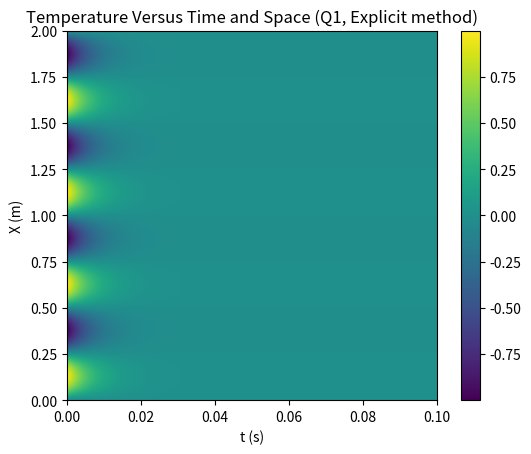

This chart was generated by the following Python code: (Note: this script raises an exception after producing the figure.)
import numpy as np
from numpy import pi
import matplotlib.pyplot as plt


# noinspection PyUnboundLocalVariable
def solve_1D_heat_equation(T_x_t0, T_x0_t, T_xf_t, x_0, x_f, delta_x, t_0, t_f, delta_t,
                           heat_flux_x0=False, heat_flux_xf=False, alpha=1, method="Explicit", max_saves=500):
    """
    Solves the 1D heat equation.
    All boundary condition functions must be vectorized
    (i.e. they should be capable of taking and returning numpy arrays).

    :param T_x_t0: Temperature at t=t_0, as a function of x.
    :param T_x0_t: Temperature or temperature derivative at x=x_0, as a function of time.
    :param T_xf_t: Temperature or temperature derivative at x=x_f, as a function of time.
    :param x_0: The starting x coordinate. Typically 0.
    :param x_f: The ending x coordinate.
    :param delta_x: The distance between grid points for x (between x_0 and x_f).
    :param t_0: The starting time, typically 0.
    :param t_f: The ending time.
    :param delta_t: The time step to take.
    :param heat_flux_x0: If true, then the boundary condition for x=x_0 specifies the temperature gradient
                         (i.e. heat flux) instead of the temperature.
    :param heat_flux_xf: If true, then the boundary condition for x=x_f specifies the temperature gradient
                         (i.e. heat flux) instead of the temperature.
    :param alpha: The thermal diffusivity.
    :param method: The method to use. Must be either "Explicit" or "Crank-Nicolson".
    :param max_saves: The maximum number of time steps to save, for ram saving purposes.
    :return: The matrix of temperature values, where the indices corresponds to the x and t values respectively.
    """
    if 1 - 2 * alpha * delta_t / delta_x ** 2 <= 0:
        raise Exception("Unstable combination of delta_t and delta_x!")

    x_values, delta_x = np.linspace(x_0, x_f, int(np.ceil((x_f - x_0) / delta_x)), retstep=True)
    t = t_0
    T = T_x_t0(x_values)

    t_values = np.array([t])
    T_values = np.copy(T)

    if method == 'Crank-Nicolson':
        r = alpha * delta_t / (2 * delta_x ** 2)
        # Create matrix with 1 + 2r as all diagonal elements, except first and last which are 1
        a = (1 + 2 * r) * np.eye(len(T))
        a[0, 0] = a[-1, -1] = 1

        # Set all off-diagonal elements to -r
        for k in range(1, len(T) - 1):
            a[k, k - 1] = a[k, k + 1] = -r

        # Set the off diagonal elements to 0 if direct boundary conditions are given,
        # or -1 if heat flux conditions are given
        a[0, 1] = -1 if heat_flux_x0 else 0
        a[-1, -2] = -1 if heat_flux_xf else 0

    count = 0
    save_frequency = np.ceil((t_f - t_0) / delta_t / max_saves)
    while t < t_f:
        # crank nicolson
        if method == 'Crank-Nicolson':
            b = np.concatenate(([- delta_x * T_x0_t(t) if heat_flux_x0 else T_x0_t(t)],
                                r * T[:-2] + (1 - 2 * r) * T[1:-1] + r * T[2:],
                                [delta_x * T_xf_t(t) if heat_flux_xf else T_xf_t(t)]))
            t += delta_t
            T = solve_tridiagonal(np.copy(a), b)
        elif method == 'Explicit':
            # calculate the spatial second derivative
            T_xx = (T[:-2] - 2 * T[1:-1] + T[2:]) / delta_x ** 2

            # perform step
            t += delta_t
            T[1:-1] += alpha * T_xx * delta_t

            # apply starting boundary condition
            if heat_flux_x0:
                T[0] = T[1] - delta_x * T_x0_t(t)
            else:
                T[0] = T_x0_t(t)

            # apply ending boundary condition
            if heat_flux_xf:
                T[-1] = T[-2] + delta_x * T_xf_t(t)
            else:
                T[-1] = T_xf_t(t)

        count += 1
        if count % save_frequency == 0:
            t_values = np.append(t_values, t)
            T_values = np.column_stack((T_values, T))

            print((t - t_0) / (t_f - t_0) * 100, "%")

    return T_values


def solve_tridiagonal(a, b):
    """
    Solves the system of equations ax=b, where a is a tridiagonal matrix.
    This function essentially just implements a special case of gaussian elimination.
    """
    if a.shape[0] != a.shape[1] or a.shape[0] != len(b):
        raise Exception('a must be square with the same size as b!')

    # cancel out lowest diagonal by rippling through
    for k in range(0, len(b) - 1):
        factor = a[k + 1, k] / a[k, k]
        a[k + 1, k:k + 3] -= factor * a[k, k:k + 3]
        b[k + 1] -= factor * b[k]

    # cancel out upper diagonal by rippling through
    for k in range(len(b) - 1, 1, -1):
        factor = a[k - 1, k] / a[k, k]
        # Divide
        # Don't actually have to do division for matrix, since all the a[k -1, k] become 0 and will not be used again
        a[k - 1, k] -= factor * a[k, k]
        b[k - 1] -= factor * b[k]

    # a is now a diagonal matrix, so we can simply divide to get the desired solution vector
    return b / np.diagonal(a)


def graph_1a(x_0=0, x_f=2, delta_x=0.01, t_0=0, t_f=0.1, delta_t=1e-6, interpolation=None):
    for method in ["Explicit", "Crank-Nicolson"]:
        T1_values = solve_1D_heat_equation(lambda x: np.sin(4 * pi * x), lambda t: 0, lambda t: 0,
                                           x_0, x_f, delta_x, t_0, t_f, delta_t, method=method)

        plt.imshow(T1_values, interpolation=interpolation, origin='lower', extent=[t_0, t_f, x_0, x_f],
                   aspect=(t_f - t_0) / (x_f - x_0))
        plt.colorbar()
        plt.title('Temperature Versus Time and Space (Q1, ' + method + ' method)')
        plt.xlabel('t (s)')
        plt.ylabel('X (m)')
        plt.savefig('Graphs/1a_graph1_' + method + '.png')
        plt.clf()

        T1_analytical = analytical_solution_1(np.linspace(x_0, x_f, T1_values.shape[0]),
                                              np.linspace(t_0, t_f, T1_values.shape[1]))
        plt.imshow(T1_values - T1_analytical, interpolation=interpolation, origin='lower', extent=[t_0, t_f, x_0, x_f],
                   aspect=(t_f - t_0) / (x_f - x_0))
        plt.colorbar()
        plt.title('Residual Versus Time and Space (Q1, ' + method + ' method)')
        plt.xlabel('t (s)')
        plt.ylabel('X (m)')
        plt.savefig('Graphs/1a_graph1_' + method + '_error.png')
        plt.clf()

        T2_values = solve_1D_heat_equation(lambda x: np.sin(2 * pi * x), lambda t: 0, lambda t: np.sin(pi * t),
                                           x_0, x_f, delta_x, t_0, t_f, delta_t, method=method)
        plt.imshow(T2_values, interpolation=interpolation, origin='lower', extent=[t_0, t_f, x_0, x_f],
                   aspect=(t_f - t_0) / (x_f - x_0))
        plt.colorbar()
        plt.title('Temperature Versus Time and Space (Q2, ' + method + ' method)')
        plt.xlabel('t (s)')
        plt.ylabel('X (m)')
        plt.savefig('Graphs/1a_graph2_' + method + '.png')
        plt.clf()

        T3_values = solve_1D_heat_equation(lambda x: np.sin(2 * pi * x), lambda t: 0, lambda t: 0,
                                           x_0, x_f, delta_x, t_0, t_f, delta_t,
                                           heat_flux_x0=True, heat_flux_xf=True, method=method)
        plt.imshow(T3_values, interpolation=interpolation, origin='lower', extent=[t_0, t_f, x_0, x_f],
                   aspect=(t_f - t_0) / (x_f - x_0))
        plt.colorbar()
        plt.title('Temperature Versus Time and Space (Q3, ' + method + ' method)')
        plt.xlabel('t (s)')
        plt.ylabel('X (m)')
        plt.savefig('Graphs/1a_graph3_' + method + '.png')
        plt.clf()

        T4_values = solve_1D_heat_equation(lambda x: np.sin(2 * pi * x), lambda t: 0, lambda t: 1,
                                           x_0, x_f, delta_x, t_0, t_f, delta_t,
                                           heat_flux_x0=False, heat_flux_xf=True, method=method)
        plt.imshow(T4_values, interpolation=interpolation, origin='lower', extent=[t_0, t_f, x_0, x_f],
                   aspect=(t_f - t_0) / (x_f - x_0))
        plt.colorbar()
        plt.title('Temperature Versus Time and Space (Q4, ' + method + ' method)')
        plt.xlabel('t (s)')
        plt.ylabel('X (m)')
        plt.savefig('Graphs/1a_graph4_' + method + '.png')
        plt.clf()

        T4_analytical = analytical_solution_4(np.linspace(x_0, x_f, T4_values.shape[0]),
                                              np.linspace(t_0, t_f, T4_values.shape[1]))
        plt.imshow(T4_values - T4_analytical, interpolation=interpolation, origin='lower', extent=[t_0, t_f, x_0, x_f],
                   aspect=(t_f - t_0) / (x_f - x_0))
        plt.colorbar()
        plt.title('Residual Versus Time and Space (Q4, ' + method + ' method)')
        plt.xlabel('t (s)')
        plt.ylabel('X (m)')
        plt.savefig('Graphs/1a_graph4_' + method + '_error.png')
        plt.clf()


def analytical_solution_1(x, t):
    return np.outer(np.sin(4 * pi * x), np.exp(-16 * pi ** 2 * t))


def analytical_solution_4(x, t, n_max=100):
    result = np.zeros((len(x), len(t)))
    result += x[:, np.newaxis]
    for n in range(1, n_max):
        result += 16 * (2 / (np.pi * (-4 * n ** 2 + 4 * n + 63)) + 1 / (np.pi - 2 * np.pi * n) ** 2) * (-1) ** n * \
                  np.outer(np.sin((2 * n - 1) * np.pi * x / 4), np.exp(-(2 * n - 1) ** 2 * np.pi ** 2 * t / 16))
    return result


if __name__ == '__main__':
    graph_1a(delta_x=0.01, delta_t=1e-6, interpolation='bicubic')
